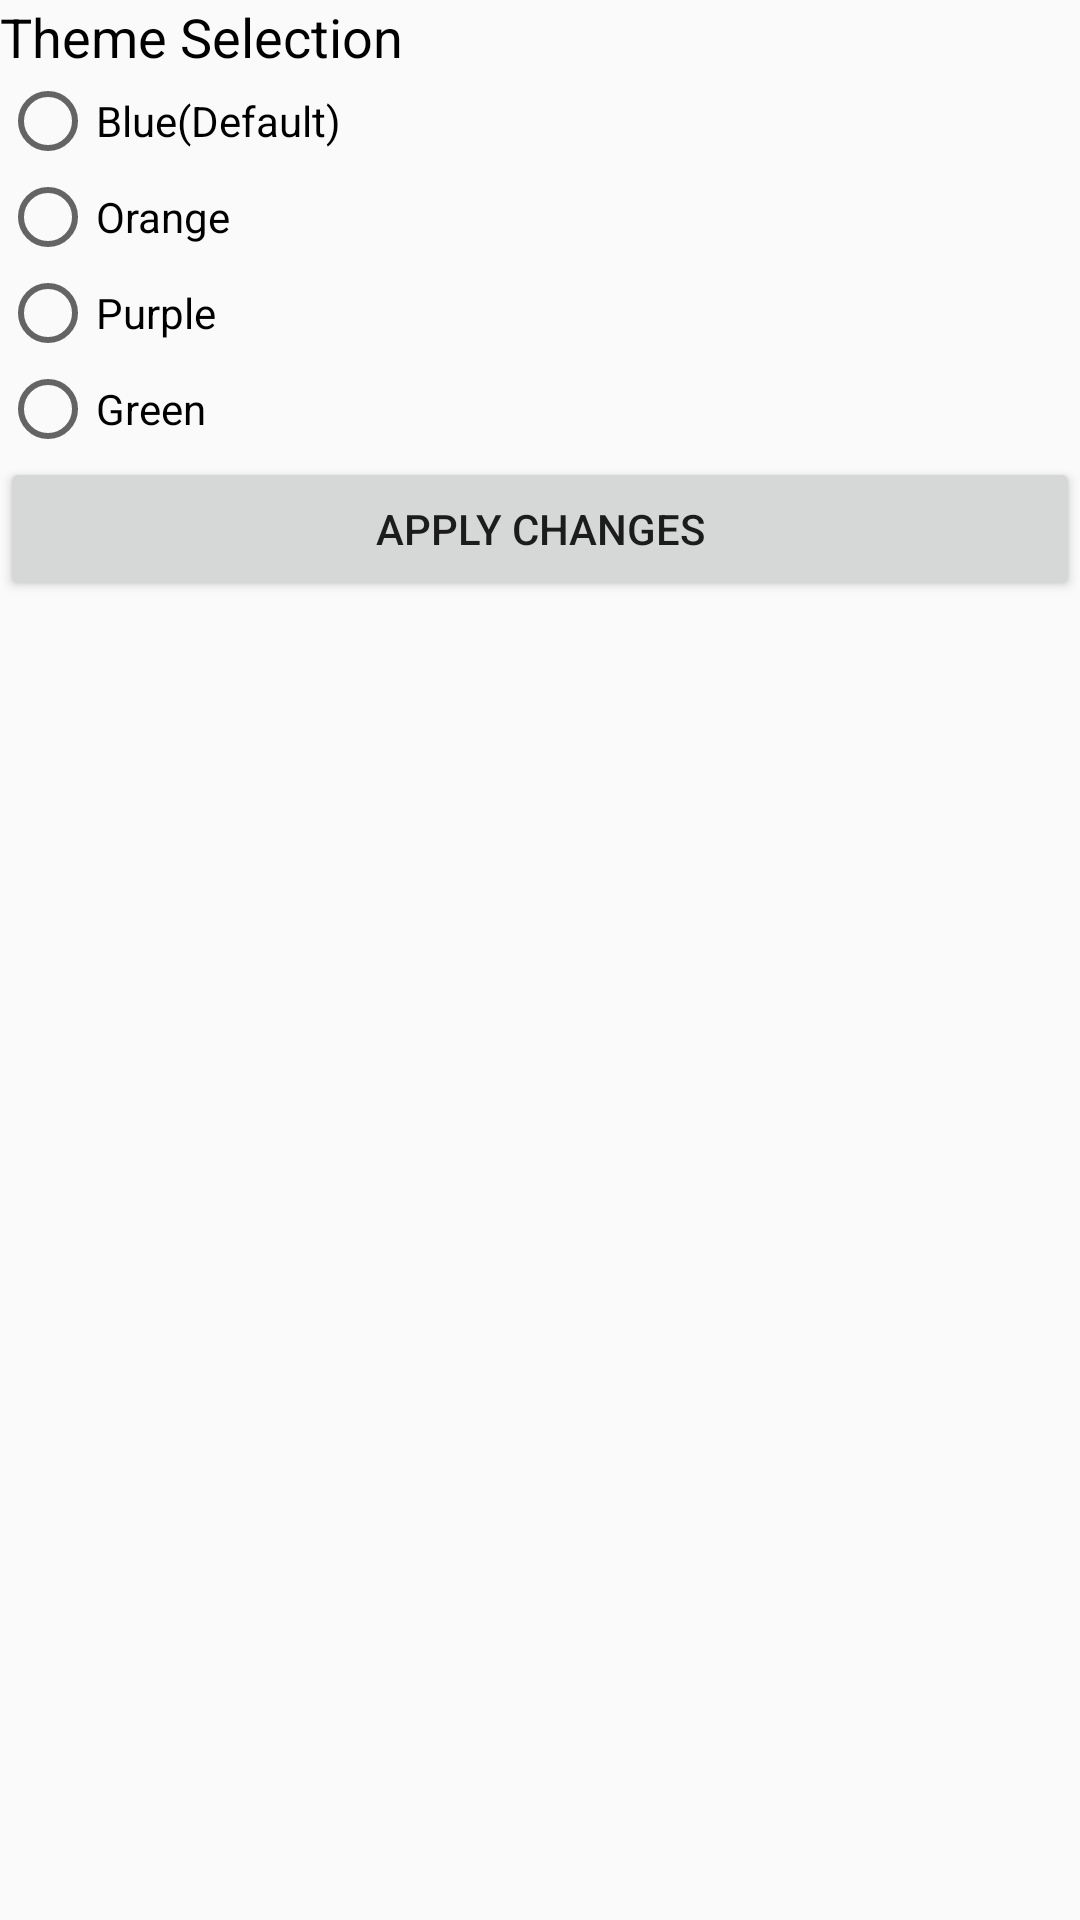

Here is an Android app screen rendered from its layout file. Give the layout XML and the strings, colors and styles it references.
<!-- AndroidManifest.xml: application theme BlueTheme -->
<!-- res/layout/activity_settings.xml -->
<?xml version="1.0" encoding="utf-8"?>
<ScrollView xmlns:android="http://schemas.android.com/apk/res/android"
    xmlns:tools="http://schemas.android.com/tools"
    android:orientation="vertical"
    android:layout_width="match_parent"
    android:layout_height="match_parent"
    tools:context="e.joepassanante.trailapiapp.SettingsActivity">
    <LinearLayout
        android:orientation="vertical"
        android:layout_width="match_parent"
        android:layout_height="wrap_content">
    <TextView
        android:layout_width="match_parent"
        android:layout_height="wrap_content"
        android:textSize="18sp"
        android:textColor="@android:color/black"
        android:text="Theme Selection"/>
    <RadioGroup xmlns:android="http://schemas.android.com/apk/res/android"
        android:layout_width="fill_parent"
        android:layout_height="wrap_content"
        android:id="@+id/StyleGroup"
        android:orientation="vertical">
        <RadioButton android:id="@+id/defaultTheme"
            android:layout_width="wrap_content"
            android:layout_height="wrap_content"
            android:text="Blue(Default)" />
        <RadioButton android:id="@+id/OrangeTheme"
            android:layout_width="wrap_content"
            android:layout_height="wrap_content"
            android:text="Orange" />
        <RadioButton android:id="@+id/PurpleTheme"
            android:layout_width="wrap_content"
            android:layout_height="wrap_content"
            android:text="Purple" />
        <RadioButton android:id="@+id/GreenTheme"
            android:layout_width="wrap_content"
            android:layout_height="wrap_content"
            android:text="Green" />
    </RadioGroup>
        <Button
            android:layout_width="match_parent"
            android:layout_height="wrap_content"
            android:text="Apply Changes"
            android:onClick="onApplyClick"/>
    </LinearLayout>
</ScrollView>
<!-- resources referenced by this layout -->
<resources>
  <style name="BlueTheme" parent="Theme.AppCompat.Light.DarkActionBar">
          
          <item name="colorPrimary">@color/colorPrimary</item>
          <item name="colorPrimaryDark">@color/colorPrimaryDark</item>
          <item name="colorAccent">@color/colorAccent</item>
      </style>
  <color name="colorPrimary">#3F51B5</color>
  <color name="colorPrimaryDark">#303F9F</color>
  <color name="colorAccent">#FF4081</color>
</resources>
